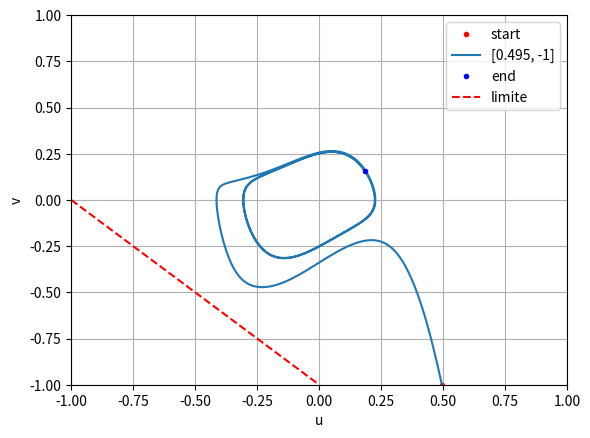

Source code (Python):
#!UTF-8python 
import numpy as np
import matplotlib.pyplot as plt

alpha = 0.32
beta = 100
gamma = 0.78    
delta = 0.97

def derivee(u, t):
    """
        Soit u = (u0, u1)
        Équation d'évolution du pendule : d(u0, u1)/dt = (u1, -k ** 2 * u0)
    """
    # Initialisation de la dérivée
    du = np.empty(u.shape)
    
    # Dérivée de la vitesse
    du[0] = u[1]
    du[1] = -alpha * (1 + beta * u[0]**2) * u[1] - u[0] + (gamma * u[1])/(1 + u[0] + delta * u[1])

    return du

def RK4(derivee, initial_values, step, t, toList=False):
    
    """
        Méthodes de Runge-Kutta d'ordre 4. Renvoie un tableau numpy 
        contenant les valeurs de l'angle theta.
    """
    
    v = np.empty((2, t.shape[0]))

    # Condition initiale
    v[:, 0] = initial_values 

    # Boucle for
    for i in range(t.size - 1):
        d1 = derivee(v[:, i], t[i])
        d2 = derivee(v[:, i] + d1 * step / 2, t[i] + step / 2)
        d3 = derivee(v[:, i] + d2 * step / 2, t[i] + step / 2)
        d4 = derivee(v[:, i] + d3 * step, t[i] + step)
        v[:, i + 1] = v[:, i] + step / 6 * (d1 + 2 * d2 + 2 * d3 + d4)

    # Argument de sortie
    if tuple:
        return [v[0], v[1]]
    else: 
        return v

def main():
    
    step = 0.01

    start = 0
    end = 20
    t = np.arange(start, end, step)

    nlines = 1
    data = [0] * nlines
    initial_values = [0] * nlines

    initial_values[0] = [0.495, -1]
    data[0] = RK4(derivee, initial_values[0], step, t, toList=True)

    for i in range(len(data)):
        plt.plot(initial_values[i][0], initial_values[i][1], 'r.', label='start')
        plt.plot(data[i][0], data[i][1], '-', label=str(initial_values[i]))
        plt.plot(data[i][0][-1], data[i][1][-1], 'b.', label='end')

    plt.plot([-1, 0], [0, -1], 'r--', label="limite")
    print(data)
    plt.xlabel("u")
    plt.ylabel("v")
    plt.ylim(-1, 1)
    plt.xlim(-1, 1)
    plt.grid()
    plt.legend()
    plt.show()

    return 0

if __name__ == "__main__":
    main()

